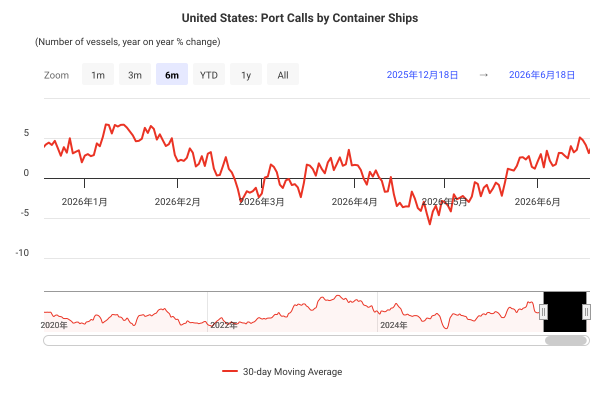

Source data for this figure (header and first rows):
DateTime, 30-day Moving Average
2020-01-01 00:00:00, NaN
2020-01-02 00:00:00, NaN
2020-01-03 00:00:00, NaN
2020-01-04 00:00:00, NaN
2020-01-05 00:00:00, NaN
2020-01-06 00:00:00, NaN
2020-01-07 00:00:00, NaN
2020-01-08 00:00:00, NaN
2020-01-09 00:00:00, NaN
2020-01-10 00:00:00, NaN
2020-01-11 00:00:00, NaN
2020-01-12 00:00:00, NaN
2020-01-13 00:00:00, NaN
2020-01-14 00:00:00, NaN
2020-01-15 00:00:00, NaN
2020-01-16 00:00:00, NaN
2020-01-17 00:00:00, NaN
2020-01-18 00:00:00, NaN
2020-01-19 00:00:00, NaN
2020-01-20 00:00:00, NaN
2020-01-21 00:00:00, NaN
2020-01-22 00:00:00, NaN
2020-01-23 00:00:00, NaN
2020-01-24 00:00:00, NaN
2020-01-25 00:00:00, NaN
2020-01-26 00:00:00, NaN
2020-01-27 00:00:00, NaN
2020-01-28 00:00:00, NaN
2020-01-29 00:00:00, NaN
2020-01-30 00:00:00, 2.59
2020-01-31 00:00:00, 2.95
2020-02-01 00:00:00, 3.218
2020-02-02 00:00:00, 2.201
2020-02-03 00:00:00, 3.295
2020-02-04 00:00:00, 2.682
2020-02-05 00:00:00, 2.627
2020-02-06 00:00:00, 3.371
2020-02-07 00:00:00, 2.524
2020-02-08 00:00:00, 2.719
2020-02-09 00:00:00, 1.388
2020-02-10 00:00:00, 2.417
2020-02-11 00:00:00, 2.413
2020-02-12 00:00:00, 2.781
2020-02-13 00:00:00, 3.255
2020-02-14 00:00:00, 2.941
2020-02-15 00:00:00, 2.717
2020-02-16 00:00:00, 3.093
2020-02-17 00:00:00, 3.093
2020-02-18 00:00:00, 2.226
2020-02-19 00:00:00, 1.192
2020-02-20 00:00:00, 2.208
2020-02-21 00:00:00, 3.386
2020-02-22 00:00:00, 2.984
2020-02-23 00:00:00, 3.635
2020-02-24 00:00:00, 4.723
2020-02-25 00:00:00, 4.673
2020-02-26 00:00:00, 2.912
2020-02-27 00:00:00, 2.985
2020-02-28 00:00:00, 1.868
2020-02-29 00:00:00, 1.868
... 2,316 more rows
